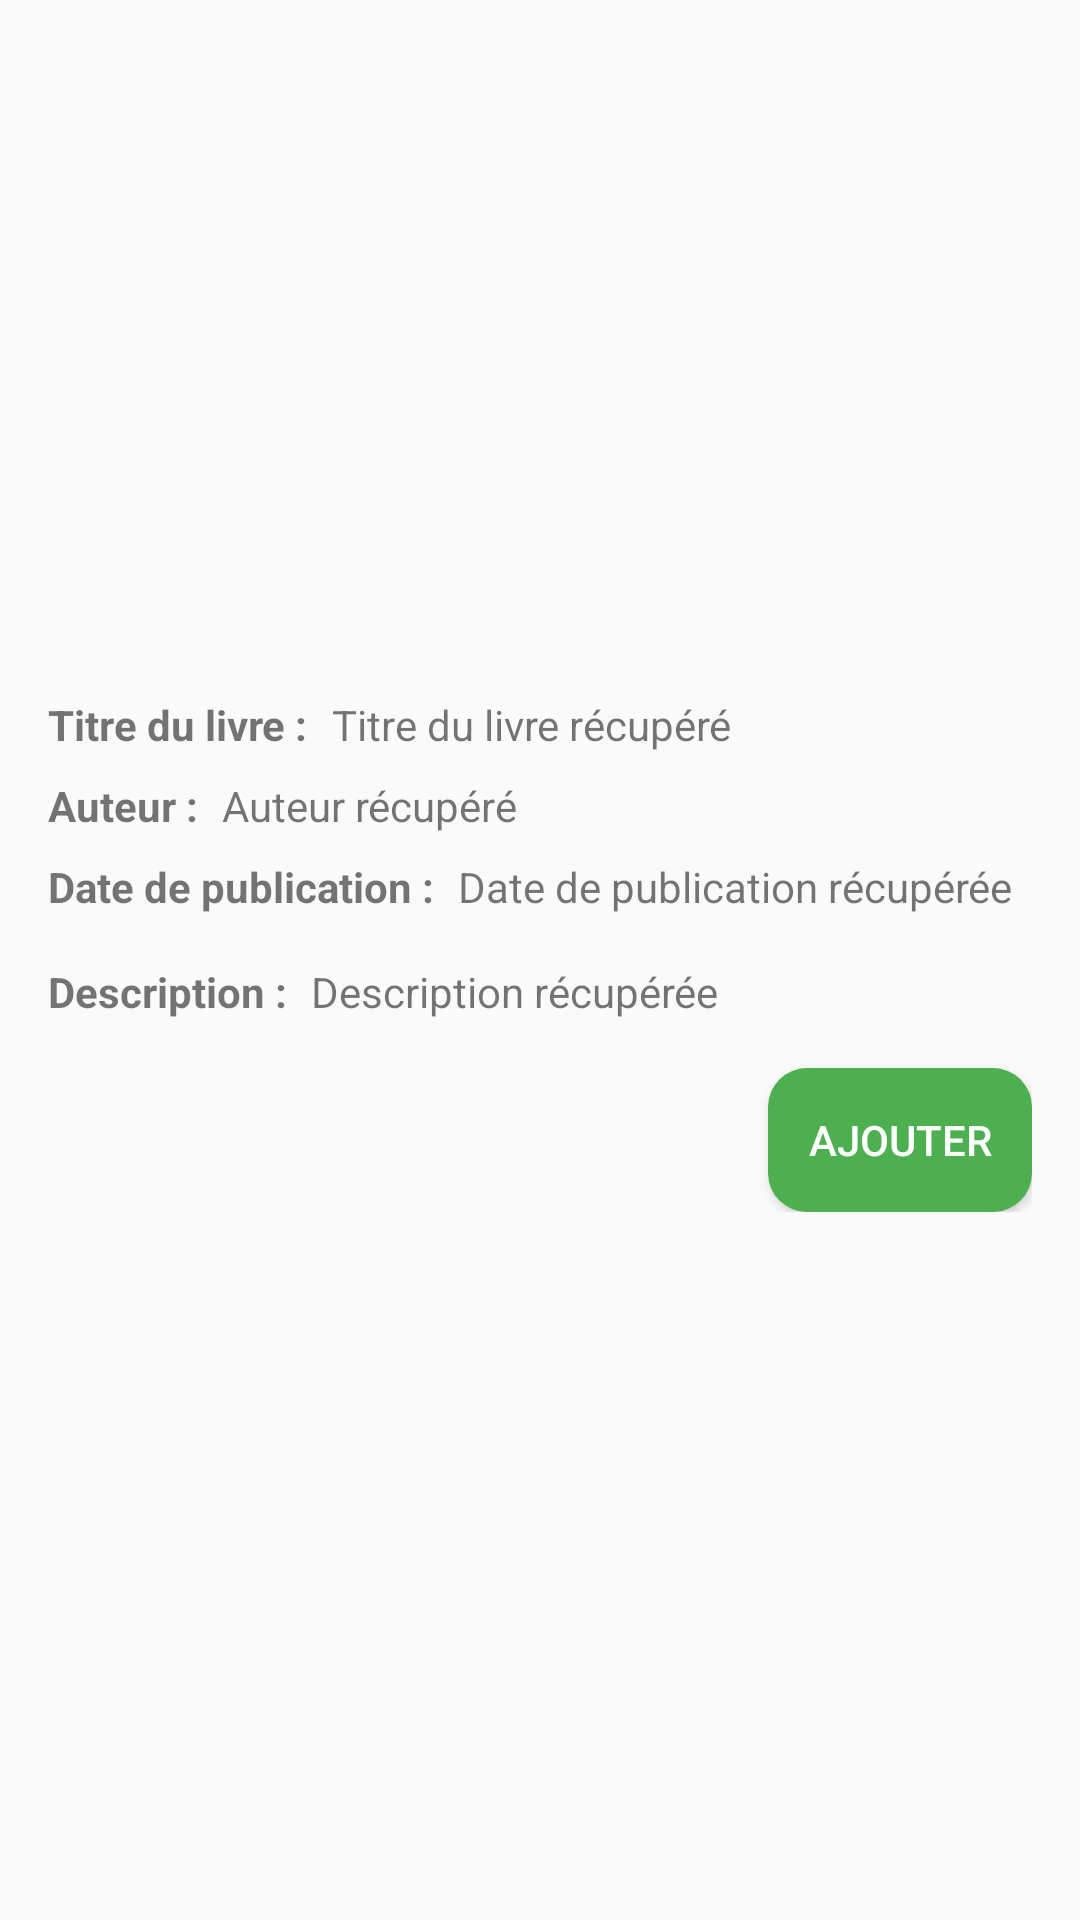

Android layout source for this screen:
<!-- AndroidManifest.xml: application theme Theme.BookTrack -->
<!-- res/layout/fragment_book_detail_api.xml -->
<android.widget.ScrollView xmlns:tools="http://schemas.android.com/tools"
    android:layout_width="match_parent"
    android:layout_height="match_parent"
    xmlns:android="http://schemas.android.com/apk/res/android">

    <androidx.constraintlayout.widget.ConstraintLayout
        xmlns:app="http://schemas.android.com/apk/res-auto"
        android:layout_width="match_parent"
        android:layout_height="match_parent"
        android:padding="16dp">


        
        <ImageView
            android:id="@+id/detail_book_image"
            android:layout_width="0dp"
            android:layout_height="200dp"
            app:layout_constraintStart_toStartOf="parent"
            app:layout_constraintEnd_toEndOf="parent"
            android:src="@drawable/ic_book_image_placeholder"
            android:contentDescription="Image du livre"
            android:scaleType="fitCenter"
            android:adjustViewBounds="true"
            android:layout_marginTop="16dp"
            tools:ignore="MissingConstraints,NotSibling" /> 

        
        <TextView
            android:id="@+id/detail_title_label"
            android:layout_width="wrap_content"
            android:layout_height="wrap_content"
            android:text="Titre du livre :"
            android:textStyle="bold"
            app:layout_constraintTop_toBottomOf="@id/detail_book_image"
            app:layout_constraintStart_toStartOf="parent"
            android:layout_marginTop="16dp" /> 

        <TextView
            android:id="@+id/detail_title"
            android:layout_width="0dp"
            android:layout_height="wrap_content"
            app:layout_constraintTop_toTopOf="@id/detail_title_label"
            app:layout_constraintStart_toEndOf="@id/detail_title_label"
            app:layout_constraintEnd_toEndOf="parent"
            android:text="Titre du livre récupéré"
            android:layout_marginStart="8dp" /> 

        
        <TextView
            android:id="@+id/detail_author_label"
            android:layout_width="wrap_content"
            android:layout_height="wrap_content"
            android:text="Auteur :"
            android:textStyle="bold"
            app:layout_constraintTop_toBottomOf="@id/detail_title"
            app:layout_constraintStart_toStartOf="parent"
            android:layout_marginTop="8dp" /> 

        <TextView
            android:id="@+id/detail_author"
            android:layout_width="0dp"
            android:layout_height="wrap_content"
            app:layout_constraintTop_toTopOf="@id/detail_author_label"
            app:layout_constraintStart_toEndOf="@id/detail_author_label"
            app:layout_constraintEnd_toEndOf="parent"
            android:text="Auteur récupéré"
            android:layout_marginStart="8dp" /> 

        
        <TextView
            android:id="@+id/detail_publish_date_label"
            android:layout_width="wrap_content"
            android:layout_height="wrap_content"
            android:text="Date de publication :"
            android:textStyle="bold"
            app:layout_constraintTop_toBottomOf="@id/detail_author"
            app:layout_constraintStart_toStartOf="parent"
            android:layout_marginTop="8dp" /> 

        <TextView
            android:id="@+id/detail_publish_date"
            android:layout_width="0dp"
            android:layout_height="wrap_content"
            app:layout_constraintTop_toTopOf="@id/detail_publish_date_label"
            app:layout_constraintStart_toEndOf="@id/detail_publish_date_label"
            app:layout_constraintEnd_toEndOf="parent"
            android:text="Date de publication récupérée"
            android:layout_marginStart="8dp" /> 

        
        <TextView
            android:id="@+id/detail_description_label"
            android:layout_width="wrap_content"
            android:layout_height="wrap_content"
            android:text="Description :"
            android:textStyle="bold"
            app:layout_constraintTop_toBottomOf="@id/detail_publish_date"
            app:layout_constraintStart_toStartOf="parent"
            android:layout_marginTop="16dp" /> 

        <TextView
            android:id="@+id/detail_description"
            android:layout_width="0dp"
            android:layout_height="wrap_content"
            app:layout_constraintTop_toTopOf="@id/detail_description_label"
            app:layout_constraintStart_toEndOf="@id/detail_description_label"
            app:layout_constraintEnd_toEndOf="parent"
            android:text="Description récupérée"
            android:layout_marginStart="8dp" /> 

        
        <Button
            android:id="@+id/add_button"
            android:layout_width="wrap_content"
            android:layout_height="wrap_content"
            android:text="Ajouter"
            android:textColor="@android:color/white"
            android:background="@drawable/button_background"
            android:padding="12dp"
            app:layout_constraintTop_toBottomOf="@id/detail_description"
            app:layout_constraintEnd_toEndOf="parent"
            android:layout_marginTop="16dp" /> 

    </androidx.constraintlayout.widget.ConstraintLayout>

</android.widget.ScrollView>
<!-- resources referenced by this layout -->
<resources>
  <!-- drawable button_background (drawable) -->
  <?xml version="1.0" encoding="utf-8"?>
  <shape xmlns:android="http://schemas.android.com/apk/res/android">
      <solid android:color="@color/green"/> 
      <corners android:radius="13dp"/> 
  </shape>
  <style name="Theme.BookTrack" parent="Theme.AppCompat.Light.NoActionBar">
           
          
          <item name="colorPrimaryDark">@color/primary_blue_darker</item>
          <item name="colorAccent">@color/teal_200</item>
  
  
  
          
          <item name="colorPrimary">@color/primary_blue_darker</item>
          <item name="colorPrimaryVariant">@color/primary_blue_pastel</item>
          <item name="colorOnPrimary">@color/white</item>
  
          
          <item name="colorSecondary">@color/green_dark</item>
          <item name="colorSecondaryVariant">@color/green_pastel</item>
          <item name="colorOnSecondary">@color/white</item>
      </style>
  <color name="green">#4CAF50</color>
  <color name="primary_blue_darker">#b3e0ff</color>
  <color name="teal_200">#FF03DAC5</color>
  <color name="primary_blue_pastel">#e6f7ff</color>
  <color name="white">#FFFFFFFF</color>
  <color name="green_dark">#52c41a</color>
  <color name="green_pastel">#d9f7be</color>
</resources>
